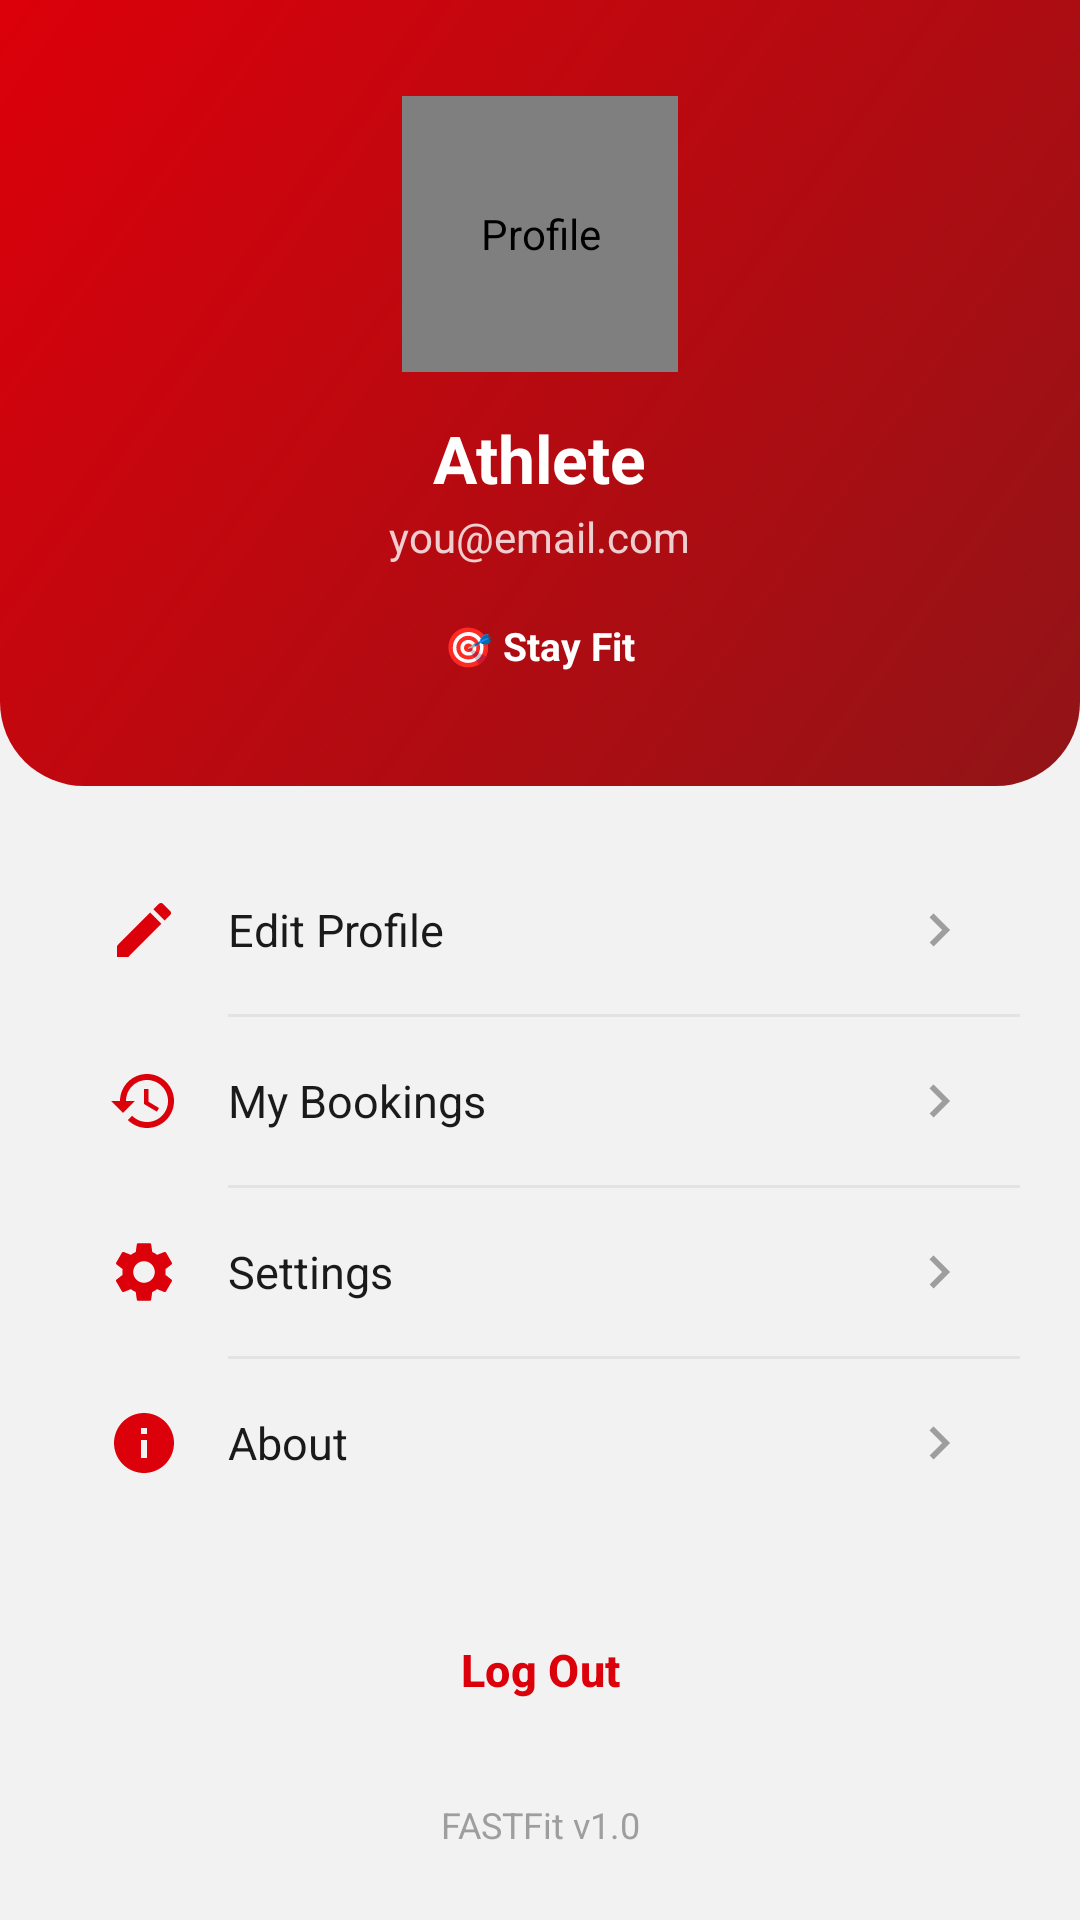

Android layout source for this screen:
<!-- AndroidManifest.xml: application theme Theme.FastFit -->
<!-- res/layout/fragment_profile.xml -->
<?xml version="1.0" encoding="utf-8"?>
<androidx.core.widget.NestedScrollView
    xmlns:android="http://schemas.android.com/apk/res/android"
    xmlns:app="http://schemas.android.com/apk/res-auto"
    android:layout_width="match_parent"
    android:layout_height="match_parent"
    android:background="@color/bg_color"
    android:fillViewport="true">

    <LinearLayout
        android:layout_width="match_parent"
        android:layout_height="wrap_content"
        android:orientation="vertical"
        android:paddingBottom="24dp">

        
        <LinearLayout
            android:layout_width="match_parent"
            android:layout_height="wrap_content"
            android:background="@drawable/gradient_header_rounded"
            android:gravity="center_horizontal"
            android:orientation="vertical"
            android:paddingTop="32dp"
            android:paddingBottom="32dp">

            <de.hdodenhof.circleimageview.CircleImageView
                android:id="@+id/imgAvatar"
                android:layout_width="92dp"
                android:layout_height="92dp"
                android:src="@drawable/ic_person"
                app:civ_border_color="#66FFFFFF"
                app:civ_border_width="2dp"
                android:background="@drawable/bg_avatar_ring"
                android:padding="2dp"
                android:contentDescription="@string/nav_profile" />

            <TextView
                android:id="@+id/tvName"
                android:layout_width="wrap_content"
                android:layout_height="wrap_content"
                android:layout_marginTop="14dp"
                android:text="Athlete"
                android:textColor="@color/white"
                android:textSize="22sp"
                android:textStyle="bold" />

            <TextView
                android:id="@+id/tvEmail"
                android:layout_width="wrap_content"
                android:layout_height="wrap_content"
                android:layout_marginTop="2dp"
                android:text="you@email.com"
                android:textColor="#CCFFFFFF"
                android:textSize="14sp" />

            <TextView
                android:id="@+id/tvGoal"
                android:layout_width="wrap_content"
                android:layout_height="wrap_content"
                android:layout_marginTop="12dp"
                android:background="@drawable/bg_circle_white"
                android:paddingHorizontal="16dp"
                android:paddingVertical="6dp"
                android:text="🎯 Stay Fit"
                android:textColor="@color/white"
                android:textSize="13sp"
                android:textStyle="bold" />
        </LinearLayout>

        
        <LinearLayout
            android:layout_width="match_parent"
            android:layout_height="wrap_content"
            android:layout_marginHorizontal="20dp"
            android:layout_marginTop="20dp"
            android:background="@drawable/bg_card_white"
            android:orientation="vertical">

            <LinearLayout android:id="@+id/rowEditProfile" style="@style/ProfileRow">
                <ImageView style="@style/ProfileRowIcon" android:src="@drawable/ic_edit" />
                <TextView style="@style/ProfileRowText" android:text="@string/edit_profile" />
                <ImageView style="@style/ProfileRowChevron" android:src="@drawable/ic_chevron_right" />
            </LinearLayout>

            <View style="@style/ProfileDivider" />

            <LinearLayout android:id="@+id/rowBookings" style="@style/ProfileRow">
                <ImageView style="@style/ProfileRowIcon" android:src="@drawable/ic_history" />
                <TextView style="@style/ProfileRowText" android:text="@string/my_bookings" />
                <ImageView style="@style/ProfileRowChevron" android:src="@drawable/ic_chevron_right" />
            </LinearLayout>

            <View style="@style/ProfileDivider" />

            <LinearLayout android:id="@+id/rowSettings" style="@style/ProfileRow">
                <ImageView style="@style/ProfileRowIcon" android:src="@drawable/ic_settings" />
                <TextView style="@style/ProfileRowText" android:text="@string/settings" />
                <ImageView style="@style/ProfileRowChevron" android:src="@drawable/ic_chevron_right" />
            </LinearLayout>

            <View style="@style/ProfileDivider" />

            <LinearLayout android:id="@+id/rowAbout" style="@style/ProfileRow">
                <ImageView style="@style/ProfileRowIcon" android:src="@drawable/ic_info" />
                <TextView style="@style/ProfileRowText" android:text="@string/about" />
                <ImageView style="@style/ProfileRowChevron" android:src="@drawable/ic_chevron_right" />
            </LinearLayout>
        </LinearLayout>

        <Button
            android:id="@+id/btnLogout"
            android:layout_width="match_parent"
            android:layout_height="@dimen/btn_height"
            android:layout_marginHorizontal="20dp"
            android:layout_marginTop="20dp"
            android:text="@string/log_out"
            android:textColor="@color/red"
            android:textSize="15sp"
            android:textStyle="bold"
            app:backgroundTint="@color/surface"
            app:cornerRadius="15dp"
            app:icon="@drawable/ic_logout"
            app:iconGravity="textStart"
            app:iconTint="@color/red"
            app:strokeColor="@color/red"
            app:strokeWidth="1dp"
            style="@style/Widget.Material3.Button.OutlinedButton" />

        <TextView
            android:id="@+id/tvVersion"
            android:layout_width="match_parent"
            android:layout_height="wrap_content"
            android:layout_marginTop="16dp"
            android:gravity="center"
            android:text="FASTFit v1.0"
            android:textColor="@color/text_hint"
            android:textSize="12sp" />

    </LinearLayout>
</androidx.core.widget.NestedScrollView>
<!-- resources referenced by this layout -->
<resources>
  <color name="bg_color">#fff2f2f2</color>
  <color name="red">#FFdc000a</color>
  <color name="surface">#FFFFFFFF</color>
  <color name="text_hint">#FF9E9E9E</color>
  <color name="white">#FFFFFFFF</color>
  <dimen name="btn_height">55dp</dimen>
  <!-- drawable gradient_header_rounded (drawable) -->
  <?xml version="1.0" encoding="utf-8"?>
  <shape xmlns:android="http://schemas.android.com/apk/res/android" android:shape="rectangle">
      <gradient android:startColor="@color/red" android:endColor="@color/red_dark" android:angle="315" />
      <corners android:bottomLeftRadius="28dp" android:bottomRightRadius="28dp" />
  </shape>
  <!-- drawable ic_chevron_right (drawable) -->
  <vector xmlns:android="http://schemas.android.com/apk/res/android"
      android:width="24dp" android:height="24dp" android:viewportWidth="24" android:viewportHeight="24" android:tint="#9E9E9E">
      <path android:fillColor="@android:color/white" android:pathData="M10,6L8.59,7.41 13.17,12l-4.58,4.59L10,18l6,-6z" />
  </vector>
  <!-- drawable ic_info (drawable) -->
  <vector xmlns:android="http://schemas.android.com/apk/res/android"
      android:width="24dp" android:height="24dp" android:viewportWidth="24" android:viewportHeight="24" android:tint="#dc000a">
      <path android:fillColor="@android:color/white" android:pathData="M12,2C6.48,2 2,6.48 2,12s4.48,10 10,10 10,-4.48 10,-10S17.52,2 12,2zM13,17h-2v-6h2v6zM13,9h-2V7h2v2z" />
  </vector>
  <!-- drawable ic_logout (drawable) -->
  <vector xmlns:android="http://schemas.android.com/apk/res/android"
      android:width="24dp" android:height="24dp" android:viewportWidth="24" android:viewportHeight="24" android:tint="#dc000a">
      <path android:fillColor="@android:color/white" android:pathData="M17,7l-1.41,1.41L18.17,11H8v2h10.17l-2.58,2.58L17,17l5,-5zM4,5h8V3H4c-1.1,0 -2,0.9 -2,2v14c0,1.1 0.9,2 2,2h8v-2H4V5z" />
  </vector>
  <!-- drawable ic_person (drawable) -->
  <vector xmlns:android="http://schemas.android.com/apk/res/android"
      android:width="24dp" android:height="24dp" android:viewportWidth="24" android:viewportHeight="24" android:tint="#000000">
      <path android:fillColor="@android:color/white" android:pathData="M12,12c2.21,0 4,-1.79 4,-4s-1.79,-4 -4,-4 -4,1.79 -4,4 1.79,4 4,4zM12,14c-2.67,0 -8,1.34 -8,4v2h16v-2c0,-2.66 -5.33,-4 -8,-4z" />
  </vector>
  <string name="about">About</string>
  <string name="edit_profile">Edit Profile</string>
  <string name="log_out">Log Out</string>
  <string name="my_bookings">My Bookings</string>
  <string name="nav_profile">Profile</string>
  <string name="settings">Settings</string>
  <style name="ProfileDivider">
          <item name="android:layout_width">match_parent</item>
          <item name="android:layout_height">1dp</item>
          <item name="android:layout_marginStart">56dp</item>
          <item name="android:background">@color/divider</item>
      </style>
  <style name="ProfileRowChevron">
          <item name="android:layout_width">22dp</item>
          <item name="android:layout_height">22dp</item>
      </style>
  <style name="ProfileRowIcon">
          <item name="android:layout_width">24dp</item>
          <item name="android:layout_height">24dp</item>
          <item name="android:layout_marginEnd">16dp</item>
      </style>
  <style name="ProfileRowText">
          <item name="android:layout_width">0dp</item>
          <item name="android:layout_height">wrap_content</item>
          <item name="android:layout_weight">1</item>
          <item name="android:textColor">@color/text_primary</item>
          <item name="android:textSize">15sp</item>
      </style>
  <style name="Theme.FastFit" parent="Base.Theme.FastFit" />
  <color name="red_dark">#FF911417</color>
  <color name="divider">#FFE3E3E3</color>
  <color name="text_primary">#FF1A1A1A</color>
  <style name="Base.Theme.FastFit" parent="Theme.Material3.DayNight.NoActionBar">
          
          
      </style>
</resources>
